Photos from the image-classification dataset "trunk" in the GitHub repository krishnaarjun/ropesi. Its 5 classes are: garb, hands, paper, rock, scissors.

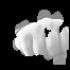
Label: rock

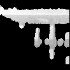
Label: garb

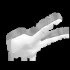
Label: scissors

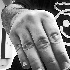
Label: hands

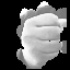
Label: hands

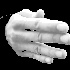
Label: paper
